Run: headless pygame with SDL's dummy video driver; simulated clock (each Clock.tick advances the game by its frame time, no real sleeping); random seed 0; keys injected as events and as key.get_pressed() state; mouse plan: one left click at the window centre at the start of phase 2, then a move to the lower-right quarter at the start of phase 3.
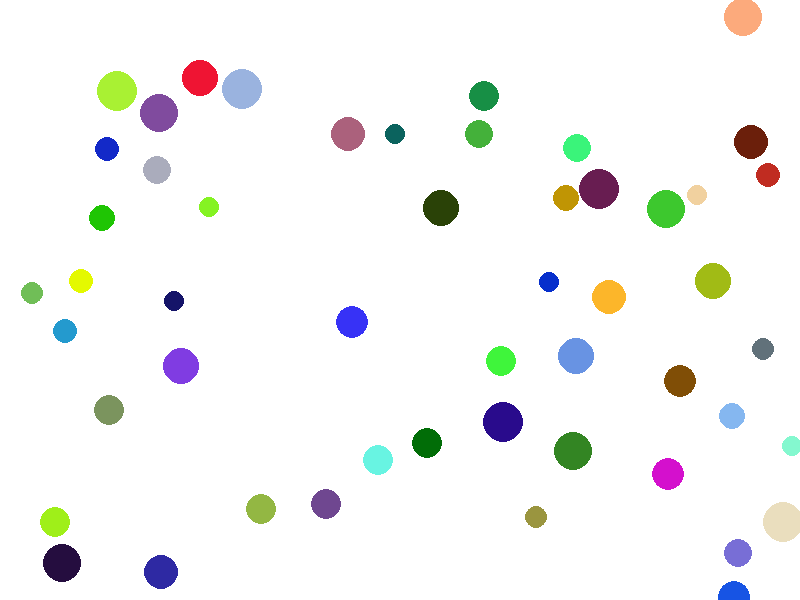
Frame 1 of 4 · flips 1–60 · no input
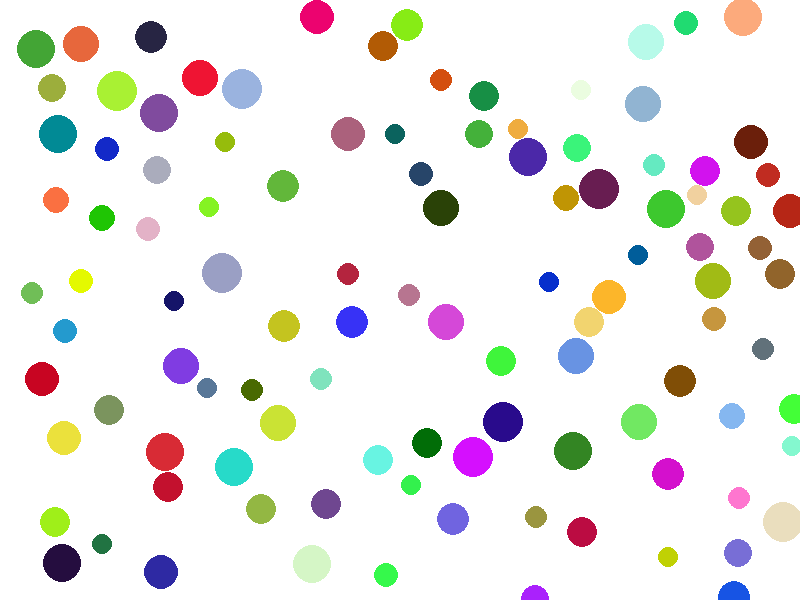
Frame 2 of 4 · flips 61–180 · clicked the window centre · tapped SPACE, RETURN · held RIGHT (→), D
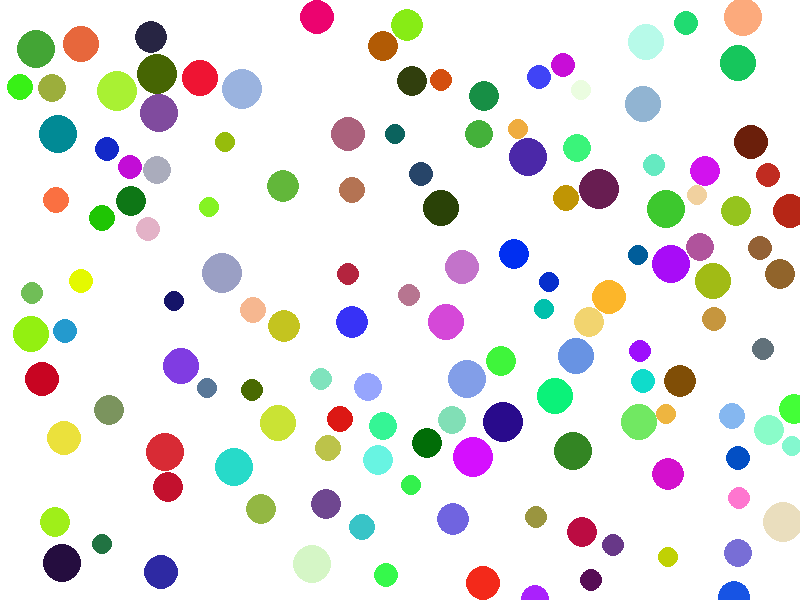
Frame 3 of 4 · flips 181–300 · moved the mouse to the lower-right quarter · held DOWN (↓), S
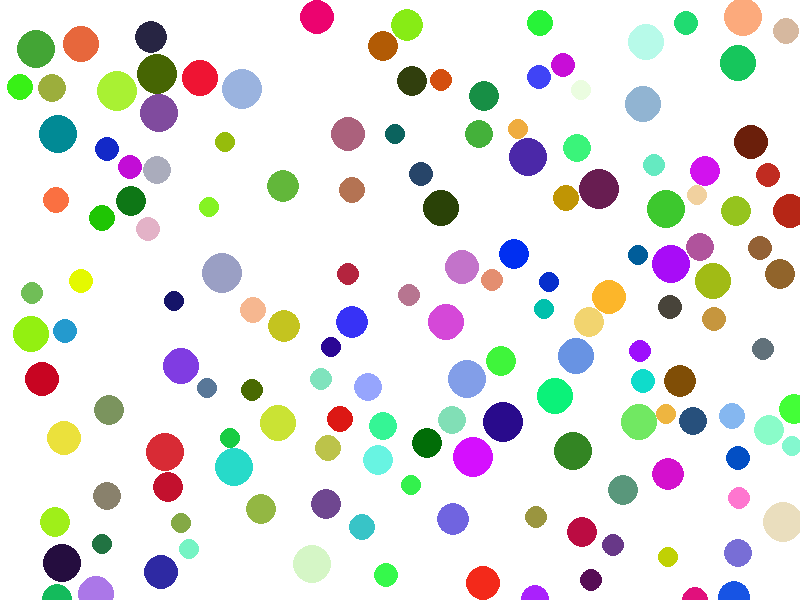
Frame 4 of 4 · flips 301–420 · held LEFT (←), A, UP (↑), W

The pygame program that drew these frames:

#6201012610052 เป็นโค้ดสำหรับ Assignment I

import pygame
import random, math

pygame.init()
scr_w, scr_h = 800, 600
screen = pygame.display.set_mode((scr_w, scr_h))
pygame.display.set_caption("Assignment I")
# create a new surface
surface = pygame.Surface( screen.get_size(), pygame.SRCALPHA )
# random Colour

def rgb():
    red = random.randint(0,255)
    green = random.randint(0,255)
    blue = random.randint(0,255)
    rgb1 = (red, green, blue)
    return rgb1
clock = pygame.time.Clock()

radius = random.randint(10, 20)
num_cir = 0
num_cre = 0
white = (255, 255, 255)
# --Circles--
class circle():
    def __init__(self):
        self.x = random.randint(radius, scr_w)
        self.y = random.randint(radius, scr_h)
        self.r = random.randint(10, 20)
        self.colour = rgb()

    def new(self):
        pygame.draw.circle(surface,self.colour, (self.x, self.y), self.r)
    


def largest(tar, lista): 
    c = 0
    for k in lista:
        if tar != k:
            if tar.r > k.r or tar.r == k.r :
                c+=1
    if c == len(lista) - 1:
        return True
    


c = []
d_c = []
cre_num = 0 
num = 0 # count circles
cir_num = 10 # number of circles

# In Game    
run = True
while run:
    
    for event in pygame.event.get():
        if event.type == pygame.QUIT:
            run = False

        # mouse        
        if event.type == pygame.MOUSEBUTTONDOWN:
            mx, my = pygame.mouse.get_pos()
            
            
            for i in d_c:
                
                sqx = (mx - i.x)**2
                sqy = (my - i.y)**2
                
                if math.sqrt(sqx +sqy) < i.r:
                    if largest(i, d_c):
                        pygame.draw.circle(surface,white, (i.x, i.y), i.r)
                        d_c.remove(i)
                        pygame.display.update()
                    # pygame.draw.circle(surface,white, (i.x, i.y), i.r)
                    # d_c.remove(i)
                    # pygame.display.update()

    clock.tick( 10 )
    
    
    
    c.append('c' + str(cre_num)) # 
    c[cre_num] = circle()
        
    shouldprint = True
    #---------------------------------------------- # for infinity circles
    for j in range(len(c)):
        if cre_num != j:
            dist = int(math.hypot(c[cre_num].x - c[j].x, c[cre_num].y - c[j].y))
            if dist < int((c[cre_num].r)+c[j].r):
                shouldprint = False
    if shouldprint:
        c[cre_num].new() # create circle non-overlapping
        d_c.append(c[cre_num])
        
    cre_num += 1

    #---------------------------------------------- for spacific number of circles
    # if num != cir_num:
    #     for j in range(len(c)):
    #         if cre_num != j:
    #             dist = int(math.hypot(c[cre_num].x - c[j].x, c[cre_num].y - c[j].y))
    #             if dist < int((c[cre_num].r)+c[j].r):
    #                 shouldprint = False
    #     if shouldprint:
    #         c[cre_num].new() # create circle non-overlapping
    #         d_c.append(c[cre_num])
    #         num += 1
    #     cre_num += 1
    #-----------------------------------------------       
    

        
        
    screen.fill((255, 255, 255))
    screen.blit(surface, (0, 0))
    pygame.display.update()


pygame.quit()


# ref https://stackoverflow.com/questions/46702987/python-pygame-randomly-draw-non-overlapping-circles
# https://stackoverflow.com/questions/29833035/how-do-i-check-to-see-if-a-mouse-click-is-within-a-circle-in-pygame
